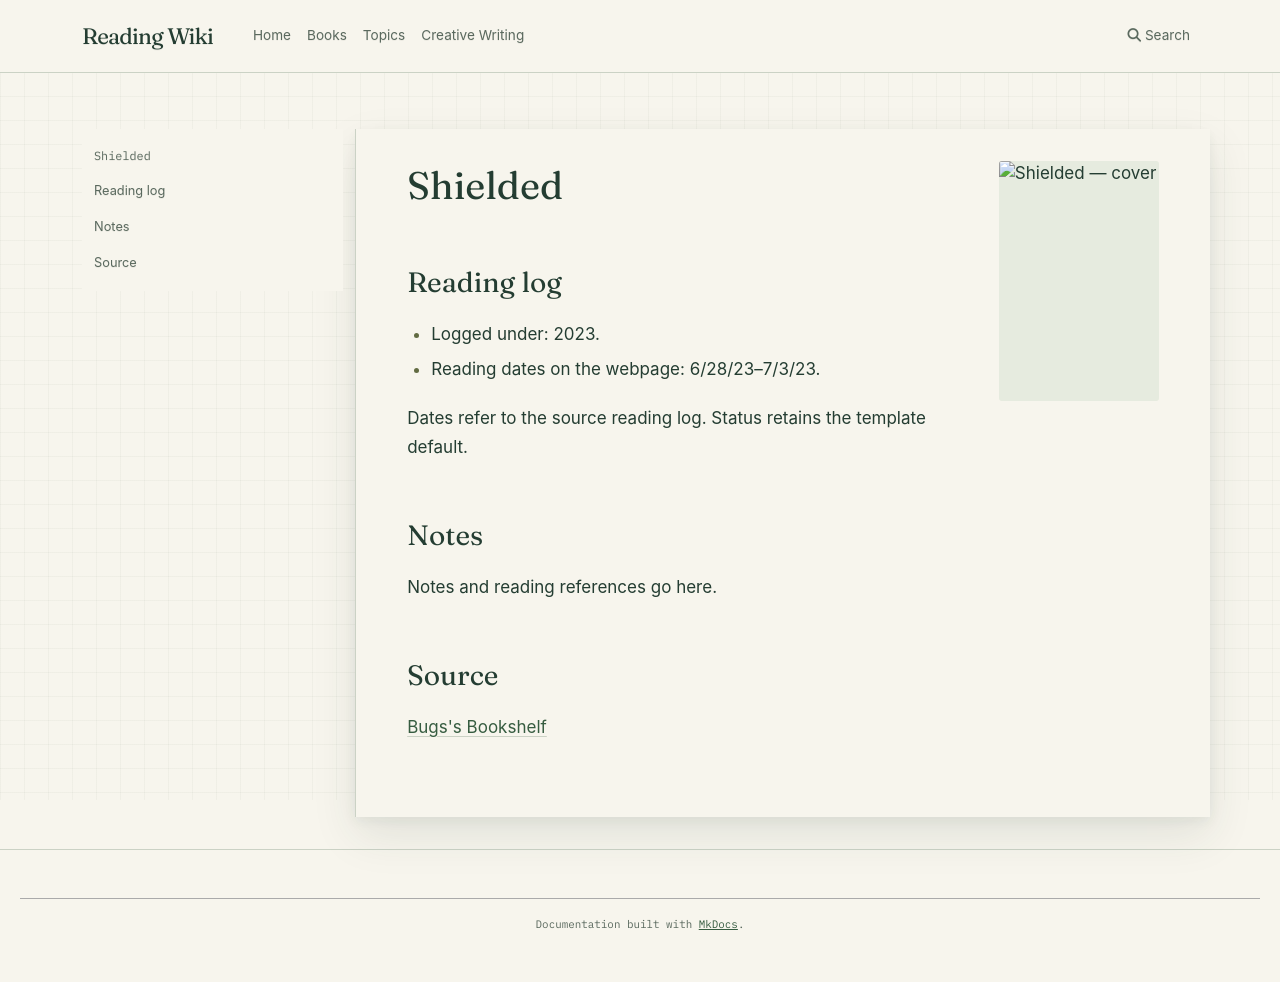

repository: l4valamp/reading-wiki · page: books/Shielded/index.html · generator: mkdocs

---
tags:
  - book
  - unfinished-page
author: "Joanna Schwartz"
cover image: "https://bugsblog.neocities.org/Bookcovers/9780593299364.jpg"
status: To read
date started: 2023-06-28
date ended: 2023-07-03
---
# Shielded

## Reading log

- Logged under: 2023.
- Reading dates on the webpage: 6/28/23–7/3/23.

Dates refer to the source reading log. Status retains the template default.

## Notes

Notes and reading references go here.

## Source

[Bugs's Bookshelf](https://bugsblog.neocities.org/)
